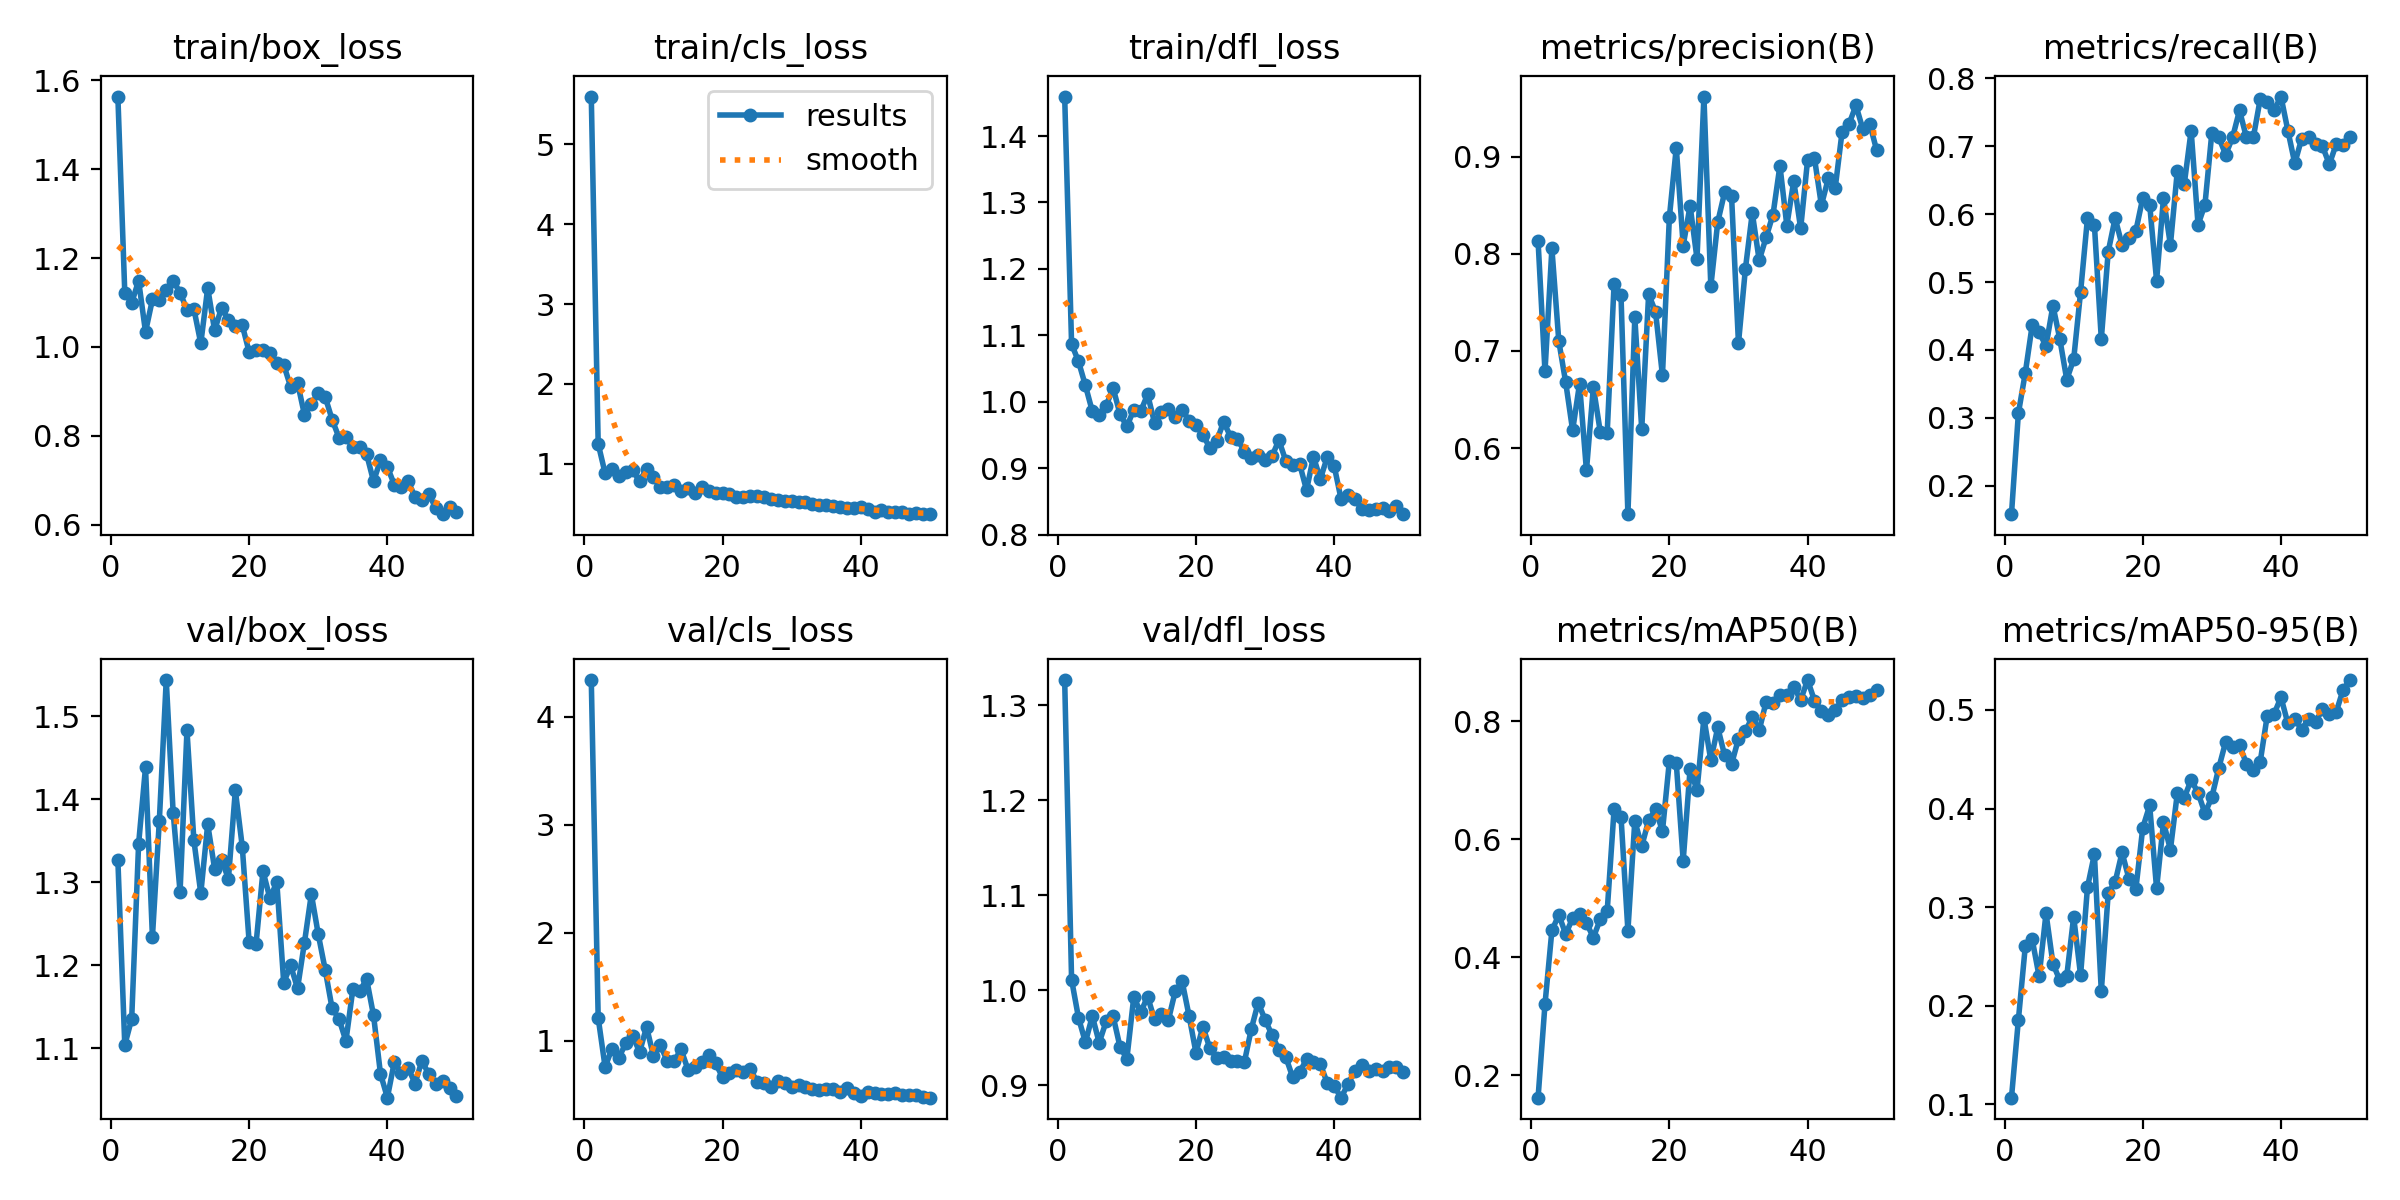

The table this chart was drawn from, first rows:
epoch, train/box_loss, train/cls_loss, train/dfl_loss, metrics/precision(B), metrics/recall(B), metrics/mAP50(B), metrics/mAP50-95(B), val/box_loss, val/cls_loss, val/dfl_loss, lr/pg0, lr/pg1, lr/pg2
1, 1.564, 5.6, 1.46, 0.8132, 0.1584, 0.1624, 0.1066, 1.327, 4.337, 1.327, 0.0892, 0.0012, 0.0012
2, 1.122, 1.248, 1.087, 0.6789, 0.3069, 0.3205, 0.1856, 1.104, 1.212, 1.011, 0.07745, 0.00245, 0.00245
3, 1.099, 0.8806, 1.061, 0.8056, 0.3663, 0.4454, 0.2601, 1.136, 0.7577, 0.9711, 0.06565, 0.003649, 0.003649
4, 1.149, 0.9342, 1.024, 0.7101, 0.4367, 0.4719, 0.2671, 1.346, 0.9272, 0.9453, 0.0538, 0.004797, 0.004797
5, 1.034, 0.8395, 0.9856, 0.6675, 0.4257, 0.4393, 0.2296, 1.438, 0.8448, 0.9728, 0.04189, 0.005893, 0.005893
6, 1.107, 0.8956, 0.9796, 0.6182, 0.4059, 0.4664, 0.2937, 1.234, 0.9774, 0.9448, 0.02994, 0.006938, 0.006938
7, 1.106, 0.9199, 0.9937, 0.6661, 0.4653, 0.4727, 0.2426, 1.374, 1.041, 0.9672, 0.01793, 0.007931, 0.007931
8, 1.128, 0.777, 1.021, 0.5768, 0.4158, 0.4583, 0.2256, 1.544, 0.8963, 0.973, 0.008614, 0.008614, 0.008614
9, 1.149, 0.9368, 0.9817, 0.6629, 0.3564, 0.4334, 0.23, 1.384, 1.128, 0.9407, 0.008416, 0.008416, 0.008416
10, 1.123, 0.8359, 0.9627, 0.6166, 0.3861, 0.4644, 0.2901, 1.289, 0.8579, 0.9278, 0.008218, 0.008218, 0.008218
11, 1.083, 0.708, 0.9879, 0.6152, 0.4852, 0.4778, 0.2308, 1.483, 0.9587, 0.9929, 0.00802, 0.00802, 0.00802
12, 1.086, 0.7037, 0.9856, 0.7692, 0.5941, 0.6506, 0.3201, 1.351, 0.8107, 0.9768, 0.007822, 0.007822, 0.007822
13, 1.008, 0.7338, 1.011, 0.7576, 0.5842, 0.6383, 0.3537, 1.287, 0.8147, 0.9933, 0.007624, 0.007624, 0.007624
14, 1.133, 0.6608, 0.9686, 0.5318, 0.4161, 0.4451, 0.2145, 1.37, 0.9191, 0.9692, 0.007426, 0.007426, 0.007426
15, 1.037, 0.6935, 0.9839, 0.7345, 0.5445, 0.6311, 0.3143, 1.316, 0.7313, 0.9754, 0.007228, 0.007228, 0.007228
16, 1.088, 0.6374, 0.9895, 0.6195, 0.5941, 0.588, 0.3253, 1.327, 0.7565, 0.9684, 0.00703, 0.00703, 0.00703
17, 1.061, 0.7032, 0.9768, 0.7584, 0.5545, 0.6319, 0.3554, 1.304, 0.8042, 0.999, 0.006832, 0.006832, 0.006832
18, 1.047, 0.6516, 0.9879, 0.7404, 0.5647, 0.6506, 0.3288, 1.411, 0.8694, 1.009, 0.006634, 0.006634, 0.006634
19, 1.049, 0.6342, 0.9717, 0.6748, 0.5752, 0.6136, 0.3183, 1.343, 0.7894, 0.9731, 0.006436, 0.006436, 0.006436
20, 0.9881, 0.636, 0.965, 0.8377, 0.6238, 0.7322, 0.3805, 1.228, 0.6625, 0.9342, 0.006238, 0.006238, 0.006238
21, 0.9922, 0.6193, 0.9505, 0.9096, 0.6139, 0.7287, 0.4031, 1.226, 0.6981, 0.9617, 0.00604, 0.00604, 0.00604
22, 0.9923, 0.5851, 0.9305, 0.8086, 0.502, 0.5635, 0.3189, 1.314, 0.7311, 0.9392, 0.005842, 0.005842, 0.005842
23, 0.9868, 0.5811, 0.9408, 0.8497, 0.6238, 0.7192, 0.386, 1.281, 0.7096, 0.9284, 0.005644, 0.005644, 0.005644
24, 0.9636, 0.5991, 0.9697, 0.7951, 0.5545, 0.6828, 0.3583, 1.3, 0.7364, 0.9296, 0.005446, 0.005446, 0.005446
25, 0.9596, 0.5955, 0.9476, 0.9622, 0.6634, 0.8052, 0.4154, 1.179, 0.6201, 0.9258, 0.005248, 0.005248, 0.005248
26, 0.9105, 0.5881, 0.9446, 0.7665, 0.6436, 0.7335, 0.4108, 1.2, 0.6103, 0.9257, 0.00505, 0.00505, 0.00505
27, 0.9196, 0.5531, 0.9247, 0.8328, 0.7228, 0.7893, 0.4289, 1.172, 0.5678, 0.9242, 0.004852, 0.004852, 0.004852
28, 0.8474, 0.5446, 0.9158, 0.8636, 0.5842, 0.7419, 0.416, 1.228, 0.6248, 0.9589, 0.004654, 0.004654, 0.004654
29, 0.8719, 0.5365, 0.9196, 0.8594, 0.6139, 0.7271, 0.3951, 1.286, 0.61, 0.9869, 0.004456, 0.004456, 0.004456
30, 0.8964, 0.5327, 0.9119, 0.7079, 0.7199, 0.77, 0.4116, 1.237, 0.5737, 0.9691, 0.004258, 0.004258, 0.004258
31, 0.8876, 0.5206, 0.9181, 0.7844, 0.7129, 0.7831, 0.4412, 1.195, 0.5865, 0.9529, 0.00406, 0.00406, 0.00406
32, 0.8366, 0.524, 0.942, 0.8423, 0.6875, 0.8065, 0.4677, 1.148, 0.5693, 0.9373, 0.003862, 0.003862, 0.003862
33, 0.7959, 0.4945, 0.9111, 0.7934, 0.7129, 0.7842, 0.4628, 1.136, 0.5494, 0.9296, 0.003664, 0.003664, 0.003664
34, 0.7962, 0.4815, 0.9047, 0.8171, 0.7525, 0.8325, 0.464, 1.109, 0.5447, 0.9085, 0.003466, 0.003466, 0.003466
35, 0.7751, 0.4763, 0.9063, 0.8406, 0.7129, 0.8299, 0.4457, 1.171, 0.5513, 0.9137, 0.003268, 0.003268, 0.003268
36, 0.7743, 0.4731, 0.867, 0.8909, 0.7129, 0.8442, 0.4387, 1.169, 0.5551, 0.9273, 0.00307, 0.00307, 0.00307
37, 0.7584, 0.4533, 0.9171, 0.8292, 0.7693, 0.8446, 0.4475, 1.183, 0.527, 0.9245, 0.002872, 0.002872, 0.002872
38, 0.6974, 0.44, 0.8838, 0.8753, 0.7642, 0.8578, 0.4936, 1.14, 0.5622, 0.9222, 0.002674, 0.002674, 0.002674
39, 0.745, 0.4484, 0.9164, 0.8263, 0.7525, 0.8357, 0.4959, 1.07, 0.5187, 0.9025, 0.002476, 0.002476, 0.002476
40, 0.7297, 0.4551, 0.9034, 0.8966, 0.7729, 0.8695, 0.5129, 1.041, 0.4868, 0.8992, 0.002278, 0.002278, 0.002278
41, 0.6902, 0.4281, 0.8535, 0.8986, 0.7228, 0.8347, 0.4863, 1.083, 0.5213, 0.8869, 0.00208, 0.00208, 0.00208
42, 0.6854, 0.3989, 0.8599, 0.8502, 0.6746, 0.8171, 0.4912, 1.071, 0.5151, 0.9012, 0.001882, 0.001882, 0.001882
43, 0.6972, 0.4145, 0.8529, 0.8778, 0.7111, 0.8111, 0.4799, 1.077, 0.5054, 0.9152, 0.001684, 0.001684, 0.001684
44, 0.6625, 0.3987, 0.8388, 0.868, 0.7129, 0.819, 0.4912, 1.058, 0.5051, 0.9212, 0.001486, 0.001486, 0.001486
45, 0.6547, 0.3937, 0.8373, 0.9262, 0.703, 0.8351, 0.4879, 1.085, 0.5146, 0.9147, 0.001288, 0.001288, 0.001288
46, 0.668, 0.3969, 0.8393, 0.9339, 0.6998, 0.841, 0.5007, 1.069, 0.4985, 0.9172, 0.00109, 0.00109, 0.00109
47, 0.6382, 0.3672, 0.8396, 0.953, 0.6733, 0.8418, 0.4964, 1.058, 0.4955, 0.9146, 0.000892, 0.000892, 0.000892
48, 0.6235, 0.384, 0.8357, 0.9286, 0.703, 0.8392, 0.498, 1.061, 0.4979, 0.9188, 0.000694, 0.000694, 0.000694
49, 0.6391, 0.3749, 0.8434, 0.9341, 0.7014, 0.8449, 0.5207, 1.052, 0.4828, 0.9196, 0.000496, 0.000496, 0.000496
50, 0.6281, 0.3725, 0.8307, 0.9068, 0.7129, 0.8527, 0.5303, 1.043, 0.4732, 0.9144, 0.000298, 0.000298, 0.000298
